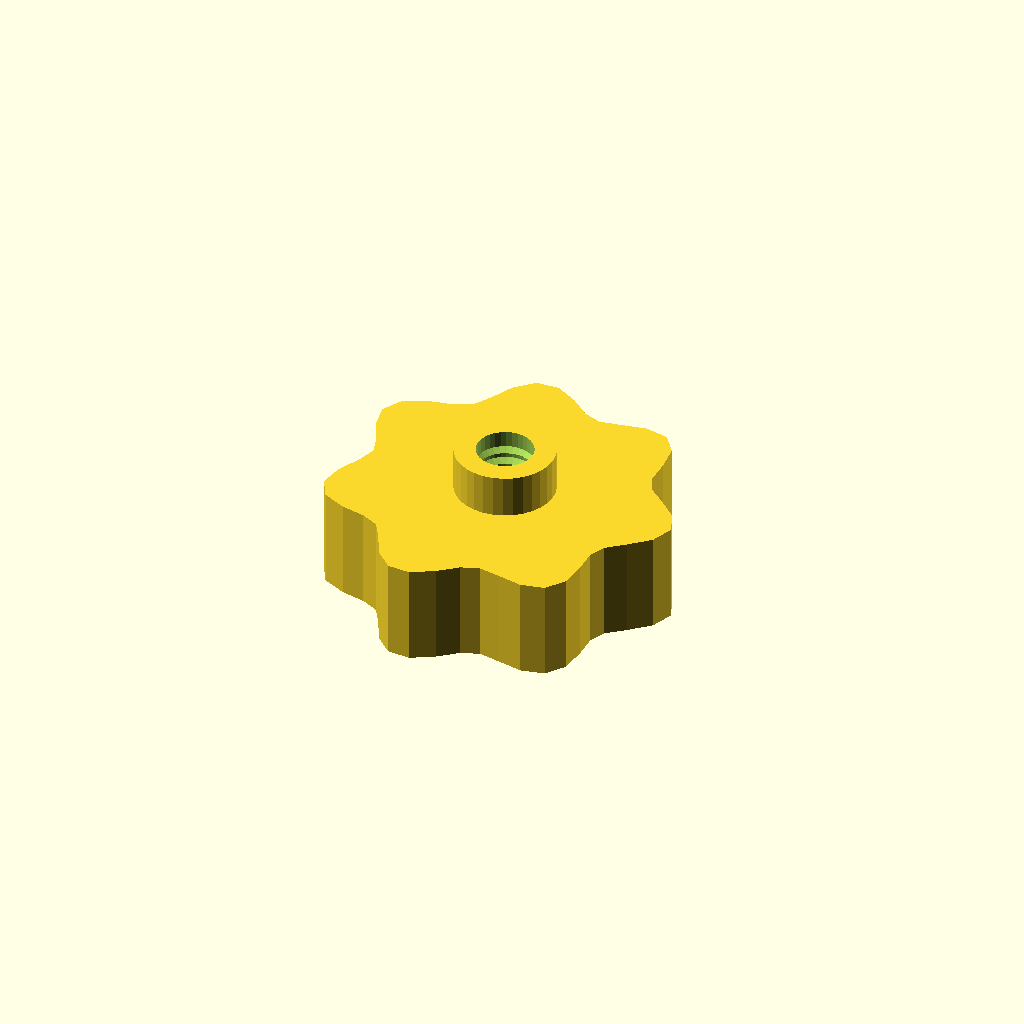
Cell 1: rendered with the file's own defaults.
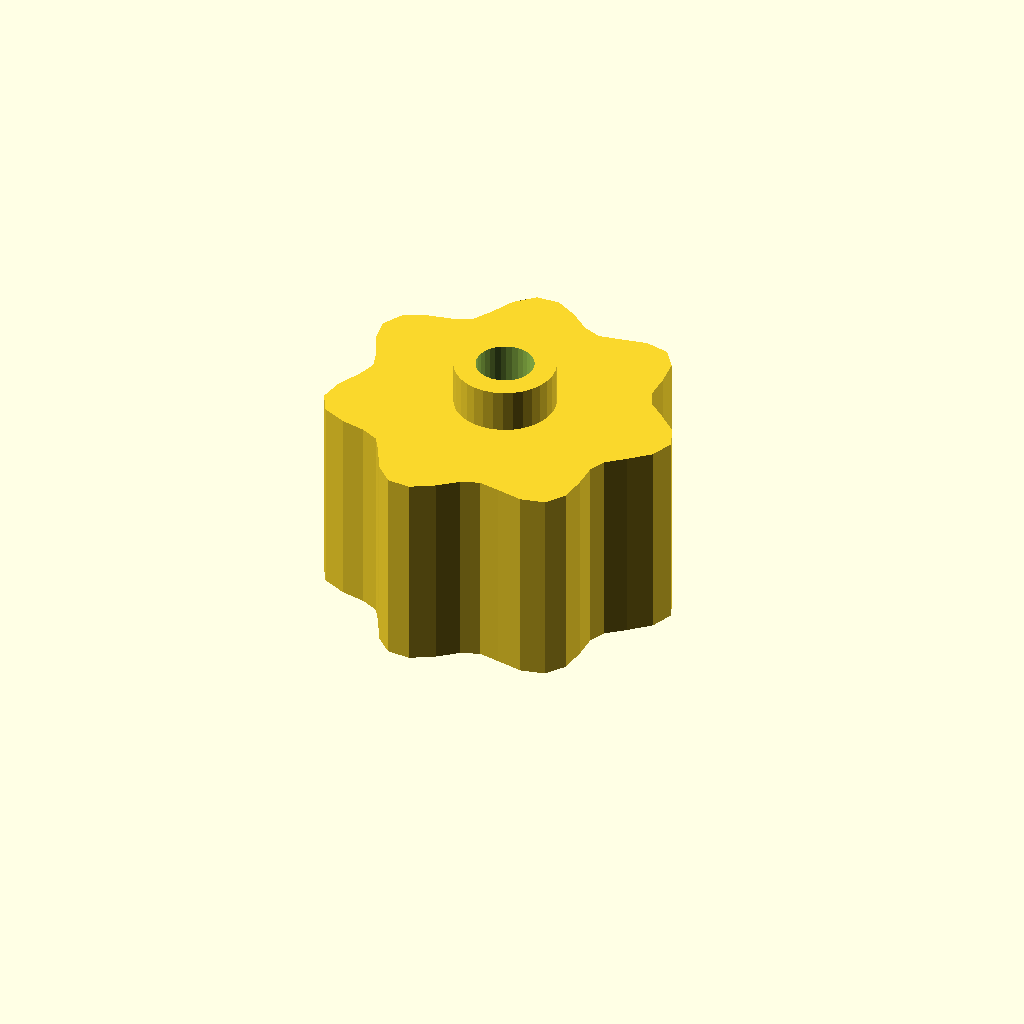
Cell 2: grip_h = 28 (everything else at default).
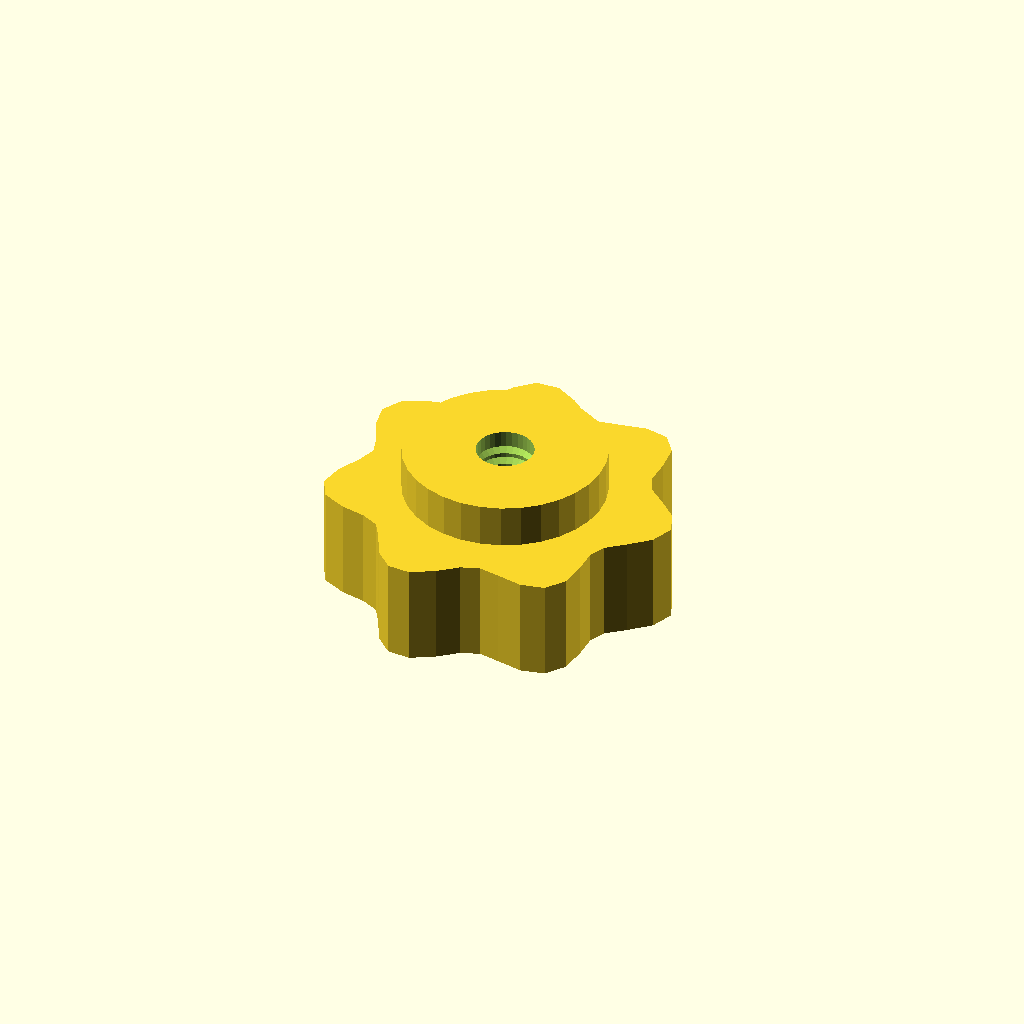
Cell 3 — boss_d set to 27.88, the other parameters unchanged.
All cells are drawn from one camera (rotation 55°, 0°, 25°, orthographic, colour scheme Cornfield), so only the parameter changes between them.
OpenSCAD source file optional_data/data/gen3/thumbscrews/part_0020.scad:
$fn = 32;

// ----------------------------------------------------------------------
// Thumb nut: 7 lobe grip, 20 mm tall, M7.94 thread
// ----------------------------------------------------------------------

// --- parameters (mm) ---
base_r = 22;              // grip base radius
lobe_amp = 2.5;           // lobe height above the base radius
lobes = 7;                // number of grip lobes
grip_h = 14;              // grip height
boss_d = 13.94;           // threaded boss diameter
boss_h = 6;               // boss height
bore_d = 7.94;            // thread core diameter
pitch = 1.75;             // thread pitch
thread_d = 1.05;          // thread depth

grip = [[24.5, 0], [23.321, 3.07], [20.625, 5.527], [18.191, 7.535], [17.178, 9.917], [17.195, 13.194], [16.806, 16.806], [14.902, 19.42], [11.625, 20.135], [8.053, 19.441], [5.069, 18.918], [2.613, 19.845], [0, 22], [-3.13, 23.778], [-6.319, 23.583], [-8.785, 21.209], [-10.375, 17.97], [-11.884, 15.487], [-14.306, 14.306], [-17.713, 13.591], [-20.928, 12.083], [-22.459, 9.303], [-21.875, 5.861], [-20.303, 2.673], [-19.5, 0], [-20.303, -2.673], [-21.875, -5.861], [-22.459, -9.303], [-20.928, -12.083], [-17.713, -13.591], [-14.306, -14.306], [-11.884, -15.487], [-10.375, -17.97], [-8.785, -21.209], [-6.319, -23.583], [-3.13, -23.778], [0, -22], [2.613, -19.845], [5.069, -18.918], [8.053, -19.441], [11.625, -20.135], [14.902, -19.42], [16.806, -16.806], [17.195, -13.194], [17.178, -9.917], [18.191, -7.535], [20.625, -5.527], [23.321, -3.07]];

difference() {
  union() {
    /* grip outline extruded straight up */
    linear_extrude(height = grip_h) polygon(grip);
    /* boss sunk half a millimetre into the grip */
    translate([0, 0, grip_h - 0.5]) cylinder(h = boss_h + 0.5, d = boss_d);
  }
  /* threaded bore through grip and boss */
  translate([0, 0, -2.5]) cylinder(h = grip_h + boss_h + 5, d = bore_d);
  translate([0, 0, 2.0]) rotate_extrude() polygon([[2.969, 0], [2.969, 16], [3.469, 16], [5.019, 15.125], [3.469, 14.25], [5.019, 13.375], [3.469, 12.5], [5.019, 11.625], [3.469, 10.75], [5.019, 9.875], [3.469, 9], [5.019, 8.125], [3.469, 7.25], [5.019, 6.375], [3.469, 5.5], [5.019, 4.625], [3.469, 3.75], [5.019, 2.875], [3.469, 0], [2.969, 0]]);
}
Parameter table extracted from the source (name, type, default, range or options):
base_r: number, default 22
lobe_amp: number, default 2.5
lobes: number, default 7
grip_h: number, default 14
boss_d: number, default 13.94
boss_h: number, default 6
bore_d: number, default 7.94
pitch: number, default 1.75
thread_d: number, default 1.05
